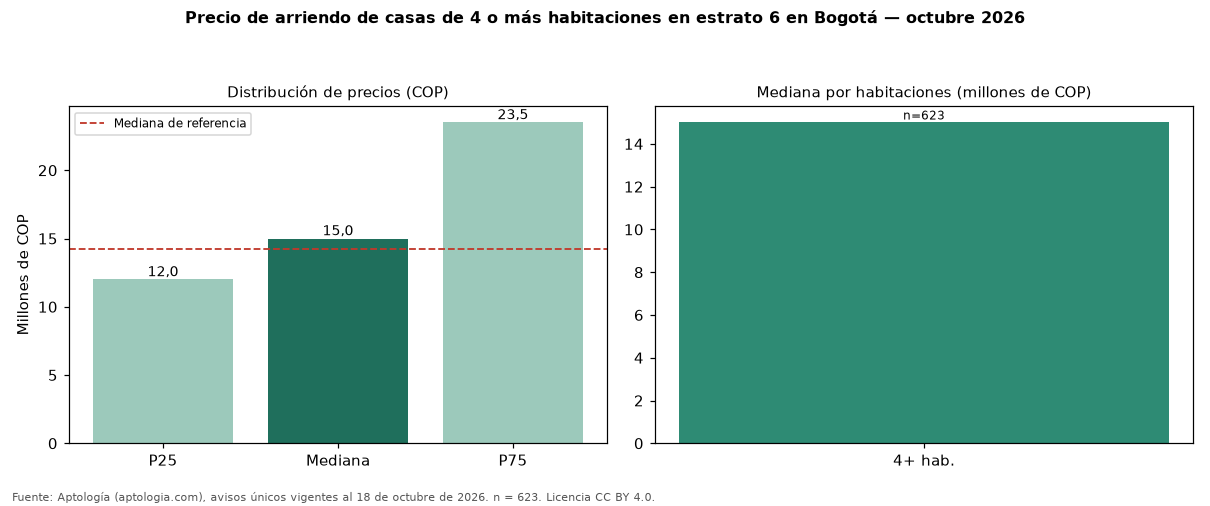

Values plotted in this chart, from the file beside it:
seccion, metrica, valor_cop, n
precio, p25, 12000000, 623
precio, mediana, 15000000, 623
precio, p75, 23500000, 623
cop_por_m2, p25, 26667, 623
cop_por_m2, mediana, 35000, 623
cop_por_m2, p75, 44871, 623
area, area_mediana_m2, 484.0, 623
habitaciones, 4+, 15000000, 623
administracion, mediana, 1780900, 346
estrato, moda, 6, 
parqueadero, porcentaje_con_parqueadero, 95.7, 623
referencia, mediana_referencia, 14250000, 884
referencia, mediana_cop_por_m2_referencia, 36055, 884
